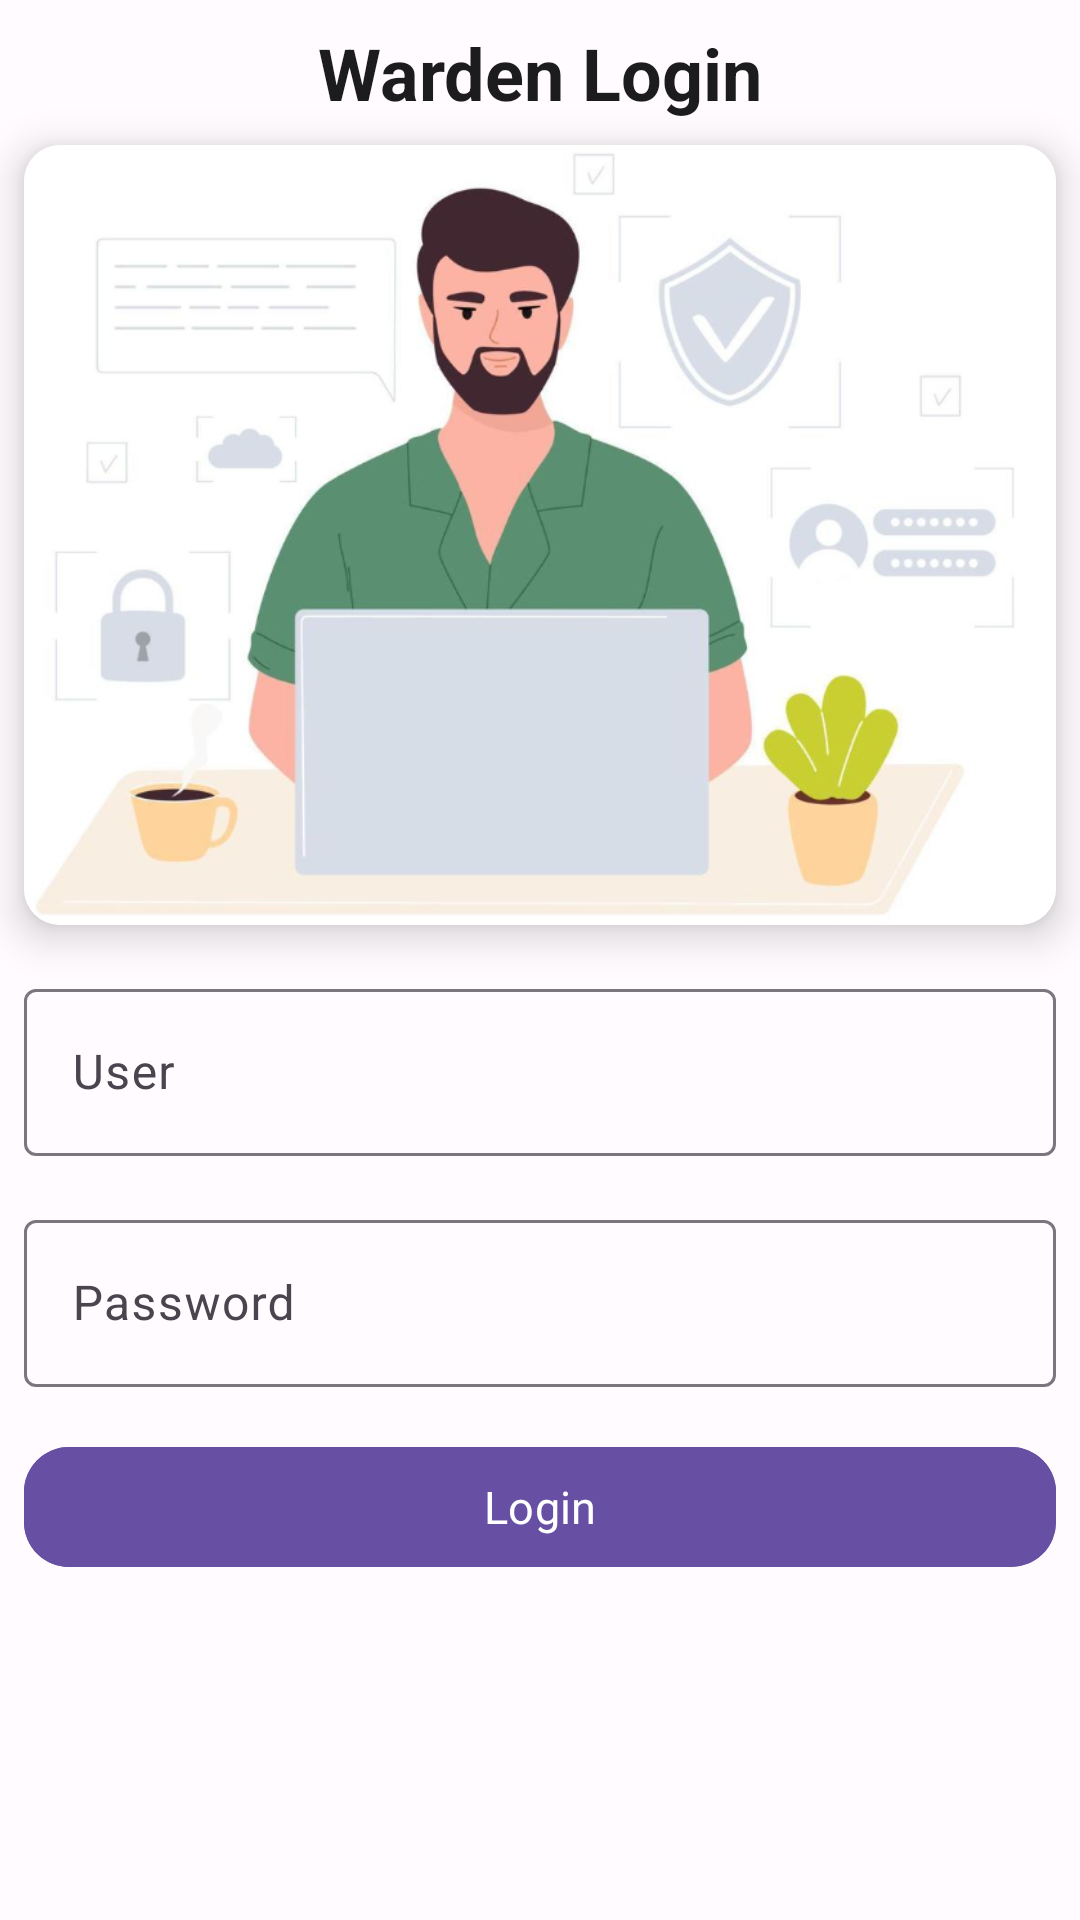

Write the Android layout XML for this screen, with the resource values it uses.
<!-- AndroidManifest.xml: application theme Theme.HostelHub -->
<!-- res/layout/activity_warden_login.xml -->
<?xml version="1.0" encoding="utf-8"?>
<androidx.constraintlayout.widget.ConstraintLayout xmlns:android="http://schemas.android.com/apk/res/android"
    xmlns:app="http://schemas.android.com/apk/res-auto"
    xmlns:tools="http://schemas.android.com/tools"
    android:layout_width="match_parent"
    android:layout_height="match_parent"
    tools:context=".warden.WardenLogin">

    <TextView
        android:id="@+id/warden_login"
        android:layout_width="wrap_content"
        android:layout_height="wrap_content"
        android:layout_marginTop="8dp"
        android:text="Warden Login"
        android:textColor="?attr/colorOnSurface"
        android:textSize="24sp"
        android:textStyle="bold"
        app:layout_constraintTop_toTopOf="parent"
        app:layout_constraintEnd_toEndOf="parent"
        app:layout_constraintStart_toStartOf="parent" />

    <ImageView
        android:id="@+id/btnBack"
        android:layout_width="wrap_content"
        android:layout_height="wrap_content"
        android:layout_marginStart="8dp"
        android:src="@drawable/round_arrow_back_24"
        app:layout_constraintBottom_toBottomOf="@id/warden_login"
        app:layout_constraintStart_toStartOf="parent"
        app:layout_constraintTop_toTopOf="@id/warden_login" />

    <androidx.cardview.widget.CardView
        android:id="@+id/cardView"
        android:layout_width="0dp"
        android:layout_height="wrap_content"
        android:layout_marginStart="8dp"
        android:layout_marginTop="8dp"
        android:layout_marginEnd="8dp"
        app:cardCornerRadius="12dp"
        app:cardElevation="8dp"
        app:layout_constraintEnd_toEndOf="parent"
        app:layout_constraintStart_toStartOf="parent"
        app:layout_constraintTop_toBottomOf="@id/warden_login">

        <ImageView
            android:layout_width="wrap_content"
            android:layout_height="260dp"
            android:scaleType="centerCrop"
            android:src="@drawable/warden3" />

    </androidx.cardview.widget.CardView>

    <com.google.android.material.textfield.TextInputLayout
        android:id="@+id/email_text_input_layout"
        android:layout_width="0dp"
        android:layout_height="wrap_content"
        android:layout_marginTop="16dp"
        android:hint="User"
        app:layout_constraintEnd_toEndOf="@id/cardView"
        app:layout_constraintStart_toStartOf="@id/cardView"
        app:layout_constraintTop_toBottomOf="@id/cardView">

        <com.google.android.material.textfield.TextInputEditText
            android:id="@+id/user_edit_text_warden"
            android:layout_width="match_parent"
            android:layout_height="wrap_content"
            android:inputType="textEmailAddress" />

    </com.google.android.material.textfield.TextInputLayout>

    <com.google.android.material.textfield.TextInputLayout
        android:id="@+id/password_text_input_layout"
        android:layout_width="0dp"
        android:layout_height="wrap_content"
        android:layout_marginTop="16dp"
        android:hint="Password"
        app:layout_constraintEnd_toEndOf="@id/email_text_input_layout"
        app:layout_constraintStart_toStartOf="@id/email_text_input_layout"
        app:layout_constraintTop_toBottomOf="@id/email_text_input_layout">

        <com.google.android.material.textfield.TextInputEditText
            android:id="@+id/password_edit_text_warden"
            android:layout_width="match_parent"
            android:layout_height="wrap_content"
            android:inputType="textPassword" />

    </com.google.android.material.textfield.TextInputLayout>

    <com.google.android.material.button.MaterialButton
        android:id="@+id/login_button_warden"
        android:layout_width="match_parent"
        android:layout_height="wrap_content"
        android:layout_marginStart="8dp"
        android:layout_marginEnd="8dp"
        android:layout_marginTop="16dp"
        android:elevation="8dp"
        android:text="Login"
        android:textSize="15sp"
        app:cornerRadius="15dp"
        android:fontFamily="@font/aclonica"
        android:backgroundTint="@color/md_theme_light_primary"
        app:layout_constraintTop_toBottomOf="@id/password_text_input_layout"
        app:layout_constraintEnd_toEndOf="parent"
        app:layout_constraintStart_toStartOf="parent" />

</androidx.constraintlayout.widget.ConstraintLayout>
<!-- resources referenced by this layout -->
<resources>
  <color name="md_theme_light_primary">#6750A4</color>
  <style name="Theme.HostelHub" parent="Base.Theme.HostelHub" />
  <style name="Base.Theme.HostelHub" parent="Theme.Material3.DayNight.NoActionBar">
          <item name="color">@color/splash</item>
          <item name="colorPrimary">@color/md_theme_light_primary</item>
          <item name="colorOnPrimary">@color/md_theme_light_onPrimary</item>
          <item name="colorPrimaryContainer">@color/md_theme_light_primaryContainer</item>
          <item name="colorOnPrimaryContainer">@color/md_theme_light_onPrimaryContainer</item>
          <item name="colorSecondary">@color/md_theme_light_secondary</item>
          <item name="colorOnSecondary">@color/md_theme_light_onSecondary</item>
          <item name="colorSecondaryContainer">@color/md_theme_light_secondaryContainer</item>
          <item name="colorOnSecondaryContainer">@color/md_theme_light_onSecondaryContainer</item>
          <item name="colorTertiary">@color/md_theme_light_tertiary</item>
          <item name="colorOnTertiary">@color/md_theme_light_onTertiary</item>
          <item name="colorTertiaryContainer">@color/md_theme_light_tertiaryContainer</item>
          <item name="colorOnTertiaryContainer">@color/md_theme_light_onTertiaryContainer</item>
          <item name="colorError">@color/md_theme_light_error</item>
          <item name="colorErrorContainer">@color/md_theme_light_errorContainer</item>
          <item name="colorOnError">@color/md_theme_light_onError</item>
          <item name="colorOnErrorContainer">@color/md_theme_light_onErrorContainer</item>
          <item name="android:colorBackground">@color/md_theme_light_background</item>
          <item name="colorOnBackground">@color/md_theme_light_onBackground</item>
          <item name="colorSurface">@color/md_theme_light_surface</item>
          <item name="colorOnSurface">@color/md_theme_light_onSurface</item>
          <item name="colorSurfaceVariant">@color/md_theme_light_surfaceVariant</item>
          <item name="colorOnSurfaceVariant">@color/md_theme_light_onSurfaceVariant</item>
          <item name="colorOutline">@color/md_theme_light_outline</item>
          <item name="colorOnSurfaceInverse">@color/md_theme_light_inverseOnSurface</item>
          <item name="colorSurfaceInverse">@color/md_theme_light_inverseSurface</item>
          <item name="colorPrimaryInverse">@color/md_theme_light_inversePrimary</item>
      </style>
  <color name="splash">#F9F9EF</color>
  <color name="md_theme_light_onPrimary">#FFFFFF</color>
  <color name="md_theme_light_primaryContainer">#E9DDFF</color>
  <color name="md_theme_light_onPrimaryContainer">#22005D</color>
  <color name="md_theme_light_secondary">#625B71</color>
  <color name="md_theme_light_onSecondary">#FFFFFF</color>
  <color name="md_theme_light_secondaryContainer">#E8DEF8</color>
  <color name="md_theme_light_onSecondaryContainer">#1E192B</color>
  <color name="md_theme_light_tertiary">#7E5260</color>
  <color name="md_theme_light_onTertiary">#FFFFFF</color>
  <color name="md_theme_light_tertiaryContainer">#FFD9E3</color>
  <color name="md_theme_light_onTertiaryContainer">#31101D</color>
  <color name="md_theme_light_error">#BA1A1A</color>
  <color name="md_theme_light_errorContainer">#FFDAD6</color>
  <color name="md_theme_light_onError">#FFFFFF</color>
  <color name="md_theme_light_onErrorContainer">#410002</color>
  <color name="md_theme_light_background">#FFFBFF</color>
  <color name="md_theme_light_onBackground">#1C1B1E</color>
  <color name="md_theme_light_surface">#FFFBFF</color>
  <color name="md_theme_light_onSurface">#1C1B1E</color>
  <color name="md_theme_light_surfaceVariant">#E7E0EB</color>
  <color name="md_theme_light_onSurfaceVariant">#49454E</color>
  <color name="md_theme_light_outline">#7A757F</color>
  <color name="md_theme_light_inverseOnSurface">#F4EFF4</color>
  <color name="md_theme_light_inverseSurface">#313033</color>
  <color name="md_theme_light_inversePrimary">#CFBCFF</color>
</resources>
